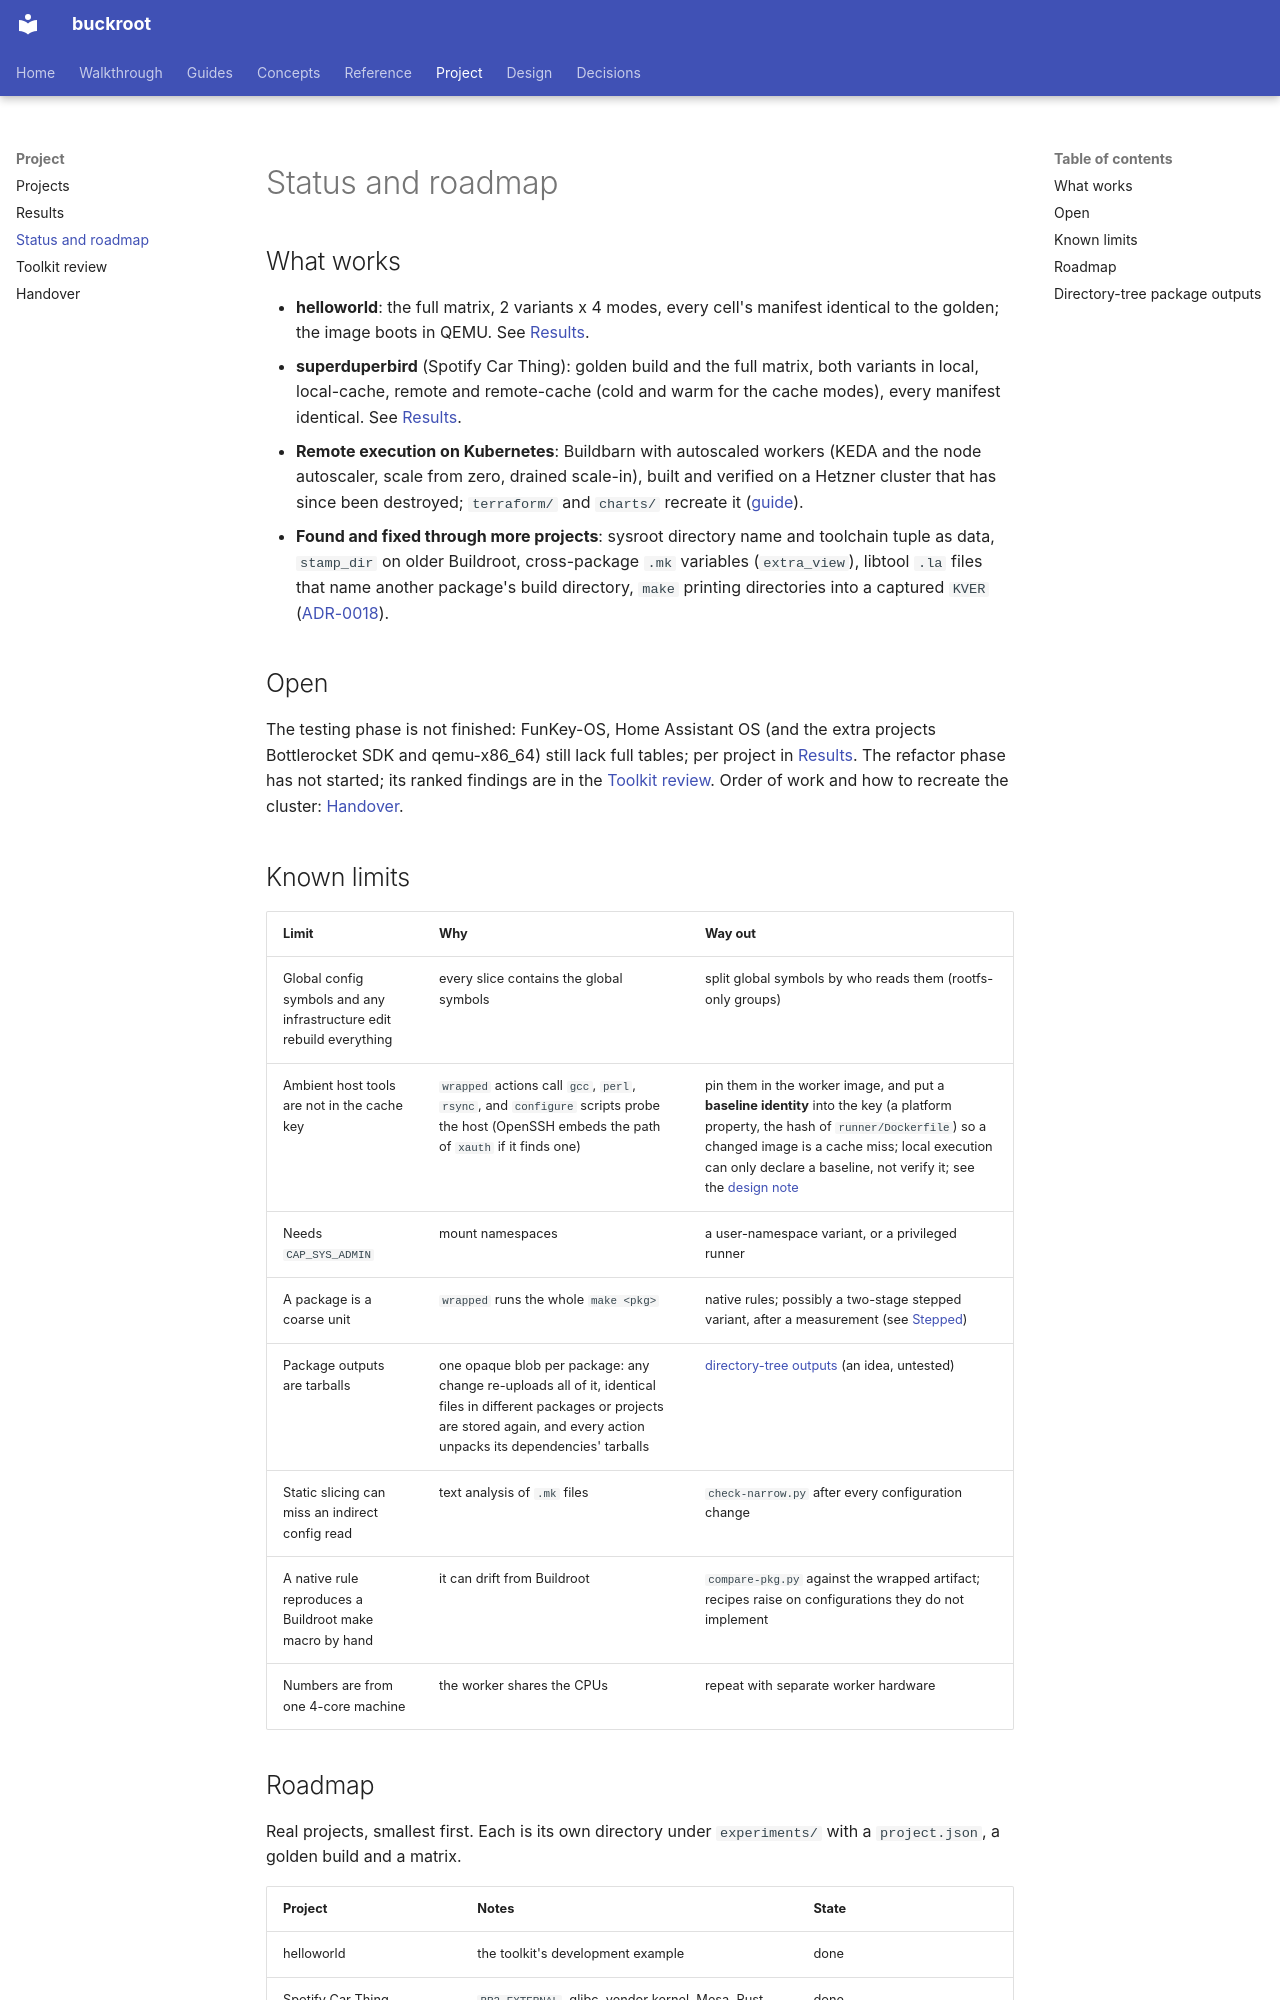

repository: DeepSpaceCartel/buckroot · page: project/status/index.html · generator: mkdocs

<title>Status and roadmap</title>

# Status and roadmap

## What works

- **helloworld**: the full matrix, 2 variants x 4 modes, every cell's manifest identical
  to the golden; the image boots in QEMU. See [Results](results.md).
- **superduperbird** (Spotify Car Thing): golden build and the full matrix, both variants in local, local-cache, remote and remote-cache (cold and warm
  for the cache modes), every manifest identical. See [Results](results.md).
- **Remote execution on Kubernetes**: Buildbarn with autoscaled workers (KEDA and the node autoscaler, scale from zero, drained scale-in), built and verified on a Hetzner cluster
  that has since been destroyed; `terraform/` and `charts/` recreate it ([guide](../guides/kubernetes.md)).
- **Found and fixed through more projects**: sysroot directory name and toolchain tuple as data, `stamp_dir` on older Buildroot, cross-package `.mk` variables (`extra_view`), libtool `.la` files that name
  another package's build directory, `make` printing directories into a captured `KVER` ([ADR-0018](../decisions/0018-make-runs-with-no-print-directory.md)).

## Open

The testing phase is not finished: FunKey-OS, Home Assistant OS (and the extra projects Bottlerocket SDK and qemu-x86_64) still lack full tables; per project in
[Results](results.md#status-when-testing-paused-2026-09-21). The refactor phase has not started; its ranked findings are in the [Toolkit review](toolkit-review.md). Order of work and how to
recreate the cluster: [Handover](handover.md).

## Known limits

| Limit | Why | Way out |
|---|---|---|
| Global config symbols and any infrastructure edit rebuild everything | every slice contains the global symbols | split global symbols by who reads them (rootfs-only groups) |
| Ambient host tools are not in the cache key | `wrapped` actions call `gcc`, `perl`, `rsync`, and `configure` scripts probe the host (OpenSSH embeds the path of `xauth` if it finds one) | pin them in the worker image, and put a **baseline identity** into the key (a platform property, the hash of `runner/Dockerfile`) so a changed image is a cache miss; local execution can only declare a baseline, not verify it; see the [design note](../design/worker-environment-in-the-key.md) |
| Needs `CAP_SYS_ADMIN` | mount namespaces | a user-namespace variant, or a privileged runner |
| A package is a coarse unit | `wrapped` runs the whole `make <pkg>` | native rules; possibly a two-stage stepped variant, after a measurement (see [Stepped](../walkthrough/stepped.md)) |
| Package outputs are tarballs | one opaque blob per package: any change re-uploads all of it, identical files in different packages or projects are stored again, and every action unpacks its dependencies' tarballs | [directory-tree outputs](#directory-tree-package-outputs) (an idea, untested) |
| Static slicing can miss an indirect config read | text analysis of `.mk` files | `check-narrow.py` after every configuration change |
| A native rule reproduces a Buildroot make macro by hand | it can drift from Buildroot | `compare-pkg.py` against the wrapped artifact; recipes raise on configurations they do not implement |
| Numbers are from one 4-core machine | the worker shares the CPUs | repeat with separate worker hardware |
